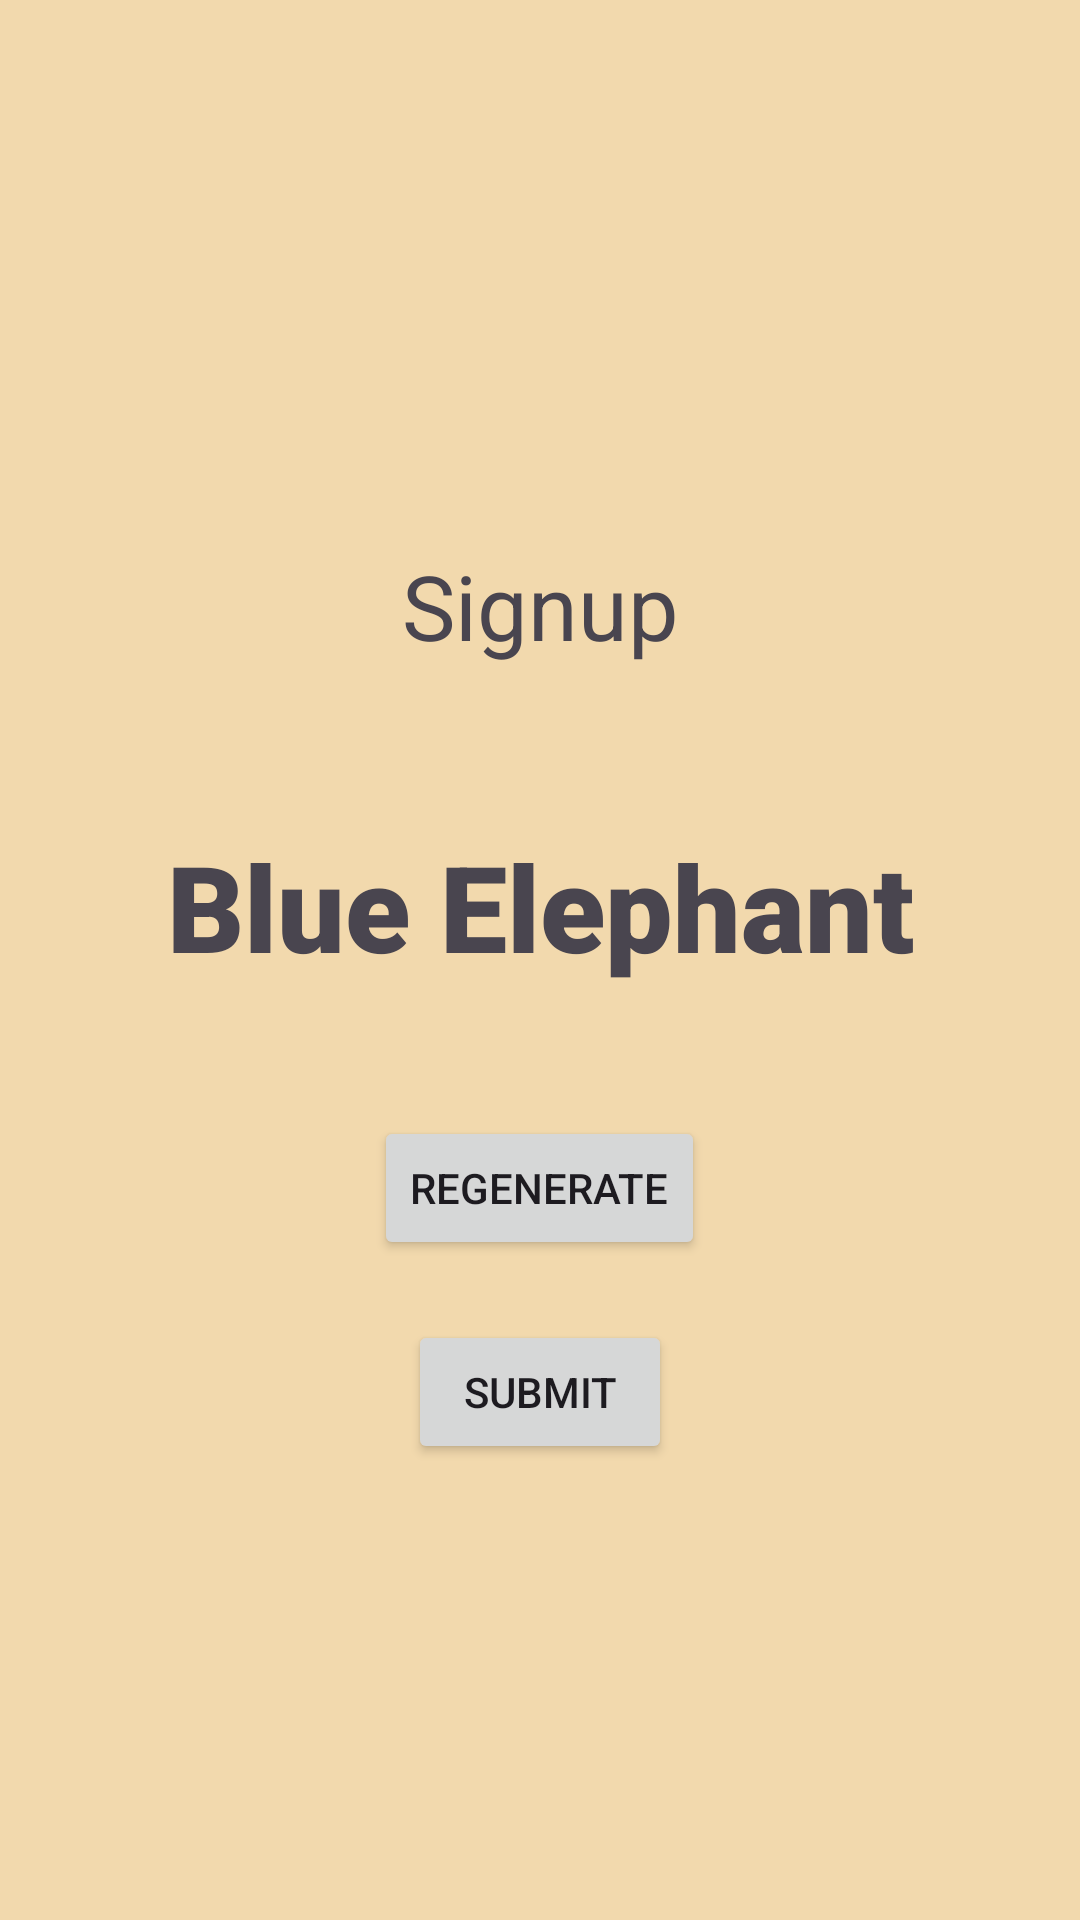

Produce the Android XML layout that renders to this screen, including the resource entries it uses.
<!-- AndroidManifest.xml: application theme Theme.CoworkingIllini -->
<!-- res/layout/activity_signup.xml -->
<?xml version="1.0" encoding="utf-8"?>
<LinearLayout
    android:layout_width="match_parent"
    android:layout_height="match_parent"
    xmlns:android="http://schemas.android.com/apk/res/android"
    android:id="@+id/signup_root"
    android:layout_gravity="center"
    android:gravity="center"
    android:background="@color/beige"
    android:orientation="vertical">

    <TextView
        android:layout_width="250dp"
        android:layout_height="60dp"
        android:layout_gravity="center"
        android:layout_marginTop="20dp"
        android:text="Signup"
        android:fontFamily="sans-serif"
        android:textSize="30sp"
        android:gravity="center" />


    <TextView
        android:layout_width="350dp"
        android:layout_height="100dp"
        android:layout_gravity="center"
        android:layout_marginTop="20dp"
        android:text="Blue Elephant"
        android:fontFamily="sans-serif-black"
        android:textSize="40sp"
        android:id="@+id/usernameText"
        android:gravity="center"/>


    <Button
        android:layout_width="wrap_content"
        android:layout_height="wrap_content"
        android:layout_marginTop="20dp"
        android:id="@+id/regenerate"
        android:text="Regenerate"/>

    <Button
        android:layout_width="wrap_content"
        android:layout_height="wrap_content"
        android:layout_marginTop="20dp"
        android:id="@+id/submit"
        android:text="Submit"/>


</LinearLayout>
<!-- resources referenced by this layout -->
<resources>
  <color name="beige">#f2d9ad</color>
  <style name="Theme.CoworkingIllini" parent="Base.Theme.CoworkingIllini" />
  <style name="Base.Theme.CoworkingIllini" parent="Theme.Material3.DayNight.NoActionBar">
          
          <item name="android:windowBackground">#FFFDFB</item>
          <item name="android:colorBackground">#FFFDFB</item>
          <item name="colorOnBackground">#725C39</item>
          <item name="colorSurface">#FEE8C4</item>
          <item name="colorOnSurface">#725C39</item>
          <item name="colorOnSurfaceVariant">#B19669</item>
          <item name="colorPrimary">#FF9D00</item>
          <item name="colorPrimaryVariant">#E4782F</item>
          <item name="colorOnPrimary">#FFFFFF</item>
      </style>
</resources>
